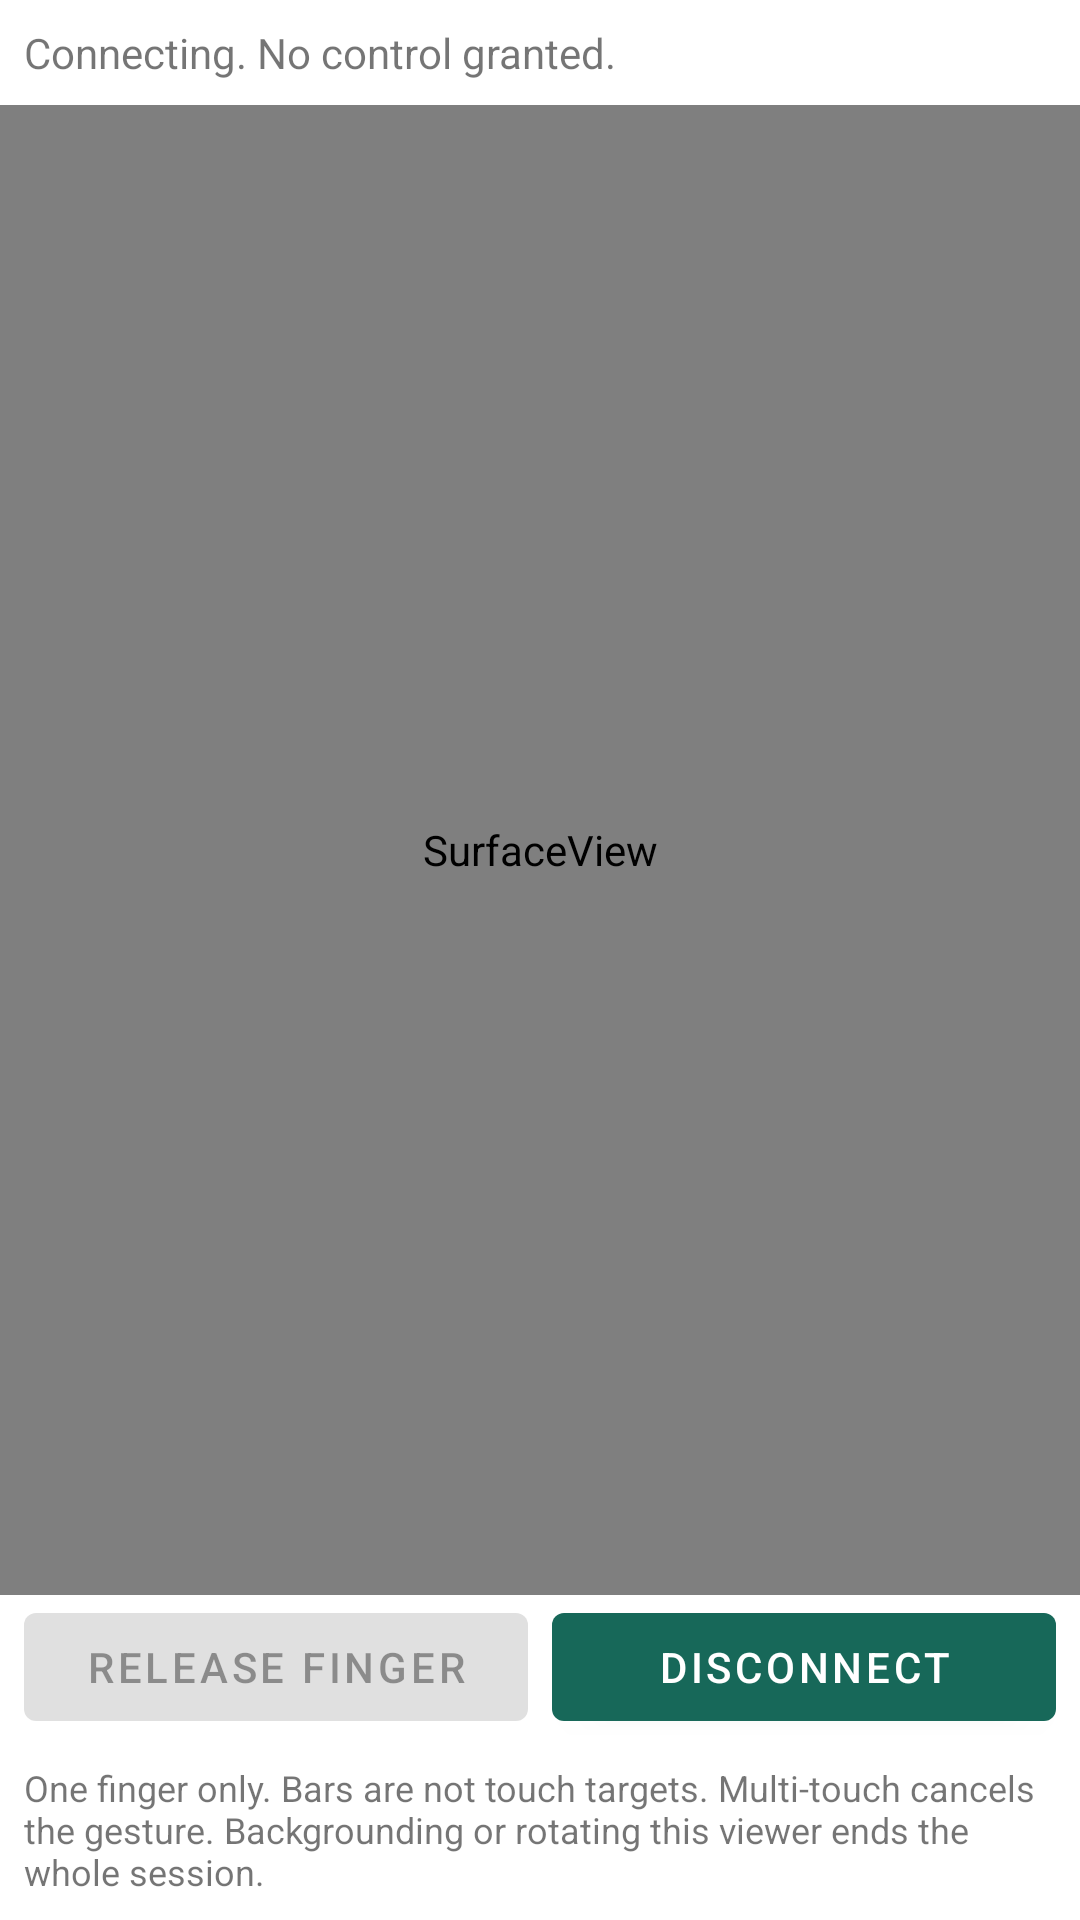

The Android layout XML behind this screen, and the referenced resources:
<!-- AndroidManifest.xml: application theme Theme.GameLink -->
<!-- res/layout/activity_viewer.xml -->
<?xml version="1.0" encoding="utf-8"?>
<LinearLayout xmlns:android="http://schemas.android.com/apk/res/android"
    android:id="@+id/root" android:layout_width="match_parent" android:layout_height="match_parent"
    android:orientation="vertical">
    <TextView android:id="@+id/status" android:layout_width="match_parent" android:layout_height="wrap_content"
        android:padding="8dp" android:accessibilityLiveRegion="polite" android:text="@string/viewer_status" />
    <FrameLayout android:id="@+id/videoContainer" android:layout_width="match_parent"
        android:layout_height="0dp" android:layout_weight="1" android:background="#000000">
        <SurfaceView android:id="@+id/video" android:layout_width="match_parent" android:layout_height="match_parent"
            android:layout_gravity="center" android:importantForAccessibility="no" />
        <View android:id="@+id/touchLayer" android:layout_width="match_parent" android:layout_height="match_parent"
            android:importantForAccessibility="no" />
    </FrameLayout>
    <LinearLayout android:layout_width="match_parent" android:layout_height="wrap_content"
        android:orientation="horizontal" android:paddingHorizontal="8dp">
        <com.google.android.material.button.MaterialButton android:id="@+id/releaseInput"
            android:layout_width="0dp" android:layout_height="wrap_content" android:layout_weight="1"
            android:minHeight="48dp" android:enabled="false" android:text="@string/release_input" />
        <com.google.android.material.button.MaterialButton android:id="@+id/disconnect"
            android:layout_width="0dp" android:layout_height="wrap_content" android:layout_weight="1"
            android:layout_marginStart="8dp" android:minHeight="48dp" android:text="@string/disconnect" />
    </LinearLayout>
    <TextView android:layout_width="match_parent" android:layout_height="wrap_content"
        android:padding="8dp" android:text="@string/viewer_note" android:textSize="12sp" />
</LinearLayout>
<!-- resources referenced by this layout -->
<resources>
  <string name="disconnect">Disconnect</string>
  <string name="release_input">Release finger</string>
  <string name="viewer_note">One finger only. Bars are not touch targets. Multi-touch cancels the gesture. Backgrounding or rotating this viewer ends the whole session.</string>
  <string name="viewer_status">Connecting. No control granted.</string>
  <style name="Theme.GameLink" parent="Theme.MaterialComponents.DayNight.NoActionBar">
          <item name="colorPrimary">#176859</item>
          <item name="colorPrimaryVariant">#104D42</item>
          <item name="colorOnPrimary">#FFFFFF</item>
          <item name="android:windowLightStatusBar">false</item>
          <item name="android:windowActionModeOverlay">true</item>
      </style>
</resources>
